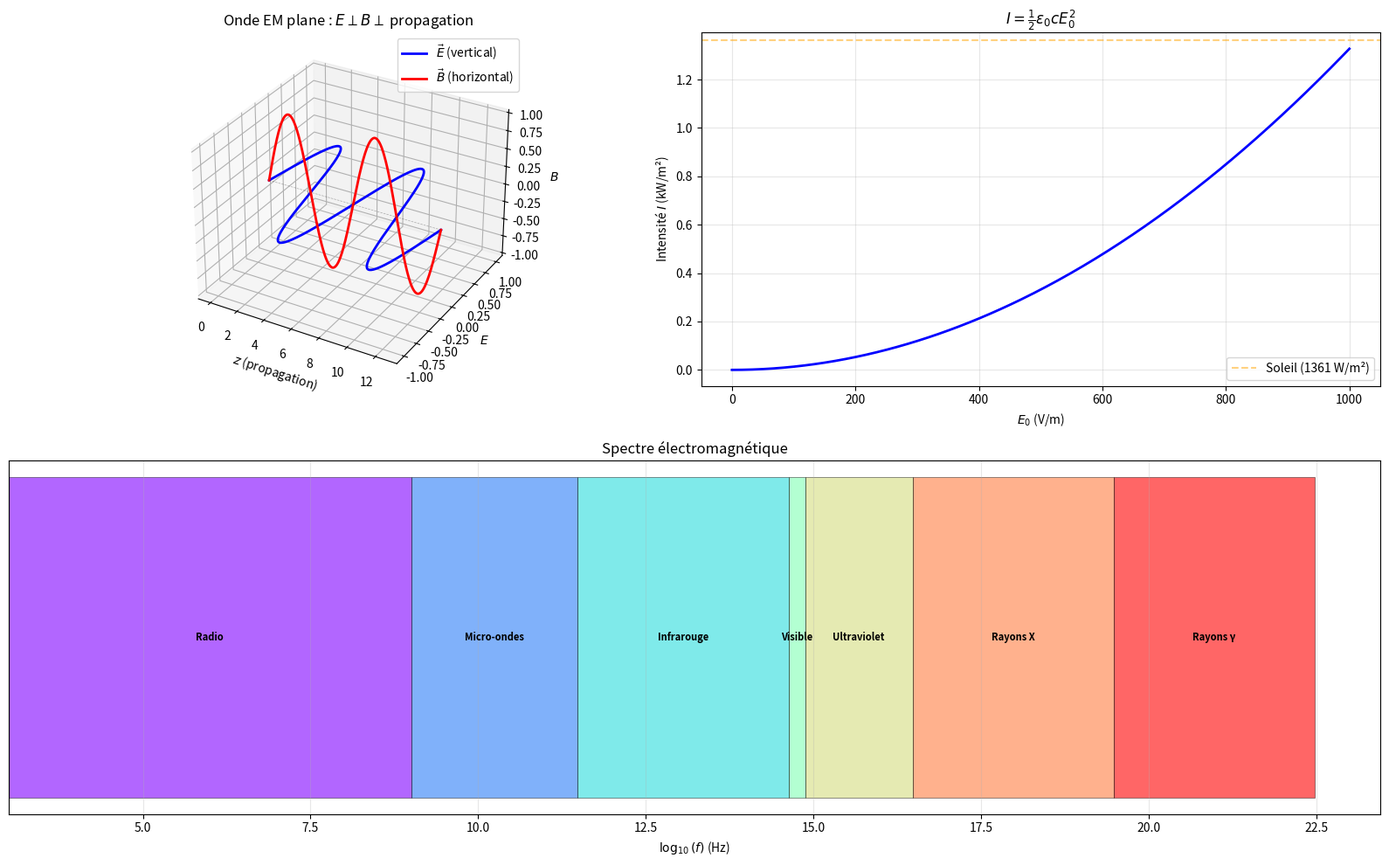

Write Python code to recreate this figure.
"""
electromagnetic_waves.py
========================

Ondes électromagnétiques et spectre.

Couvre :
    - Équations de Maxwell (résumé qualitatif)
    - Onde EM plane : E et B perpendiculaires, en phase, c = 1/√(μ₀ε₀)
    - Relation E/B = c
    - Spectre électromagnétique (radio → gamma)
    - Énergie : vecteur de Poynting S = E × B / μ₀
    - Intensité et pression de radiation

Auteur : Emmanuel Nanan — TH Nürnberg, AMP
"""

from __future__ import annotations

import numpy as np
import matplotlib.pyplot as plt


C = 2.998e8           # vitesse de la lumière (m/s)
MU0 = 4*np.pi*1e-7
E0 = 8.854e-12


def vitesse_lumiere() -> float:
    """c = 1/√(μ₀ε₀). Vérification numérique."""
    return 1 / np.sqrt(MU0 * E0)


def longueur_onde(f: float) -> float:
    """λ = c/f."""
    return C / f


def frequence(lam: float) -> float:
    """f = c/λ."""
    return C / lam


def energie_photon(f: float) -> float:
    """E = hf."""
    h = 6.626e-34
    return h * f


def intensite_onde(E0_amp: float) -> float:
    """I = ½ε₀cE₀² (intensité moyenne)."""
    return 0.5 * E0 * C * E0_amp**2


def pression_radiation(I: float, absorption: bool = True) -> float:
    """P_rad = I/c (absorption) ou 2I/c (réflexion)."""
    return I / C if absorption else 2 * I / C


# ======================================================================
#  Spectre électromagnétique
# ======================================================================

SPECTRE = [
    ("Radio", 1e3, 1e9),
    ("Micro-ondes", 1e9, 3e11),
    ("Infrarouge", 3e11, 4.3e14),
    ("Visible", 4.3e14, 7.5e14),
    ("Ultraviolet", 7.5e14, 3e16),
    ("Rayons X", 3e16, 3e19),
    ("Rayons γ", 3e19, 3e22),
]

VISIBLE = [
    ("rouge", 700e-9, 620e-9),
    ("orange", 620e-9, 590e-9),
    ("jaune", 590e-9, 570e-9),
    ("vert", 570e-9, 495e-9),
    ("bleu", 495e-9, 450e-9),
    ("violet", 450e-9, 380e-9),
]


def afficher_spectre() -> None:
    """Affiche le spectre EM avec λ et E."""
    print(f"  {'Domaine':>14} | {'f_min':>10} | {'f_max':>10} | {'λ_max':>10} | {'λ_min':>10}")
    print("  " + "-" * 60)
    for nom, f_min, f_max in SPECTRE:
        lam_max = longueur_onde(f_min)
        lam_min = longueur_onde(f_max)
        print(f"  {nom:>14} | {f_min:>10.2e} | {f_max:>10.2e} | "
              f"{lam_max:>10.2e} | {lam_min:>10.2e}")


# ======================================================================
#  Tracés
# ======================================================================

def tracer_onde_em(ax: plt.Axes | None = None) -> plt.Axes:
    """Visualise une onde EM plane (E et B perpendiculaires)."""
    if ax is None:
        fig = plt.figure(figsize=(10, 6))
        ax = fig.add_subplot(111, projection="3d")

    z = np.linspace(0, 4*np.pi, 300)
    E = np.sin(z)
    B = np.sin(z)

    ax.plot(z, E, np.zeros_like(z), "b-", linewidth=2, label="$\\vec{E}$ (vertical)")
    ax.plot(z, np.zeros_like(z), B, "r-", linewidth=2, label="$\\vec{B}$ (horizontal)")
    ax.plot(z, np.zeros_like(z), np.zeros_like(z), "k--", linewidth=0.5, alpha=0.3)

    ax.set_xlabel("$z$ (propagation)"); ax.set_ylabel("$E$"); ax.set_zlabel("$B$")
    ax.set_title("Onde EM plane : $E \\perp B \\perp$ propagation")
    ax.legend()
    return ax


def tracer_spectre(ax: plt.Axes | None = None) -> plt.Axes:
    if ax is None:
        _, ax = plt.subplots(figsize=(12, 4))

    colors = ["grey", "brown", "red", "rainbow", "violet", "blue", "black"]
    for i, (nom, f_min, f_max) in enumerate(SPECTRE):
        ax.barh(0, np.log10(f_max) - np.log10(f_min), left=np.log10(f_min),
                height=0.5, alpha=0.6, color=plt.cm.rainbow(i/6),
                edgecolor="black", linewidth=0.5)
        ax.text((np.log10(f_min) + np.log10(f_max))/2, 0, nom,
                ha="center", va="center", fontsize=8, fontweight="bold")

    ax.set_xlabel("$\\log_{10}(f)$ (Hz)")
    ax.set_yticks([]); ax.set_title("Spectre électromagnétique")
    ax.grid(True, alpha=0.3, axis="x")
    return ax


def tracer_poynting(ax: plt.Axes | None = None) -> plt.Axes:
    if ax is None:
        _, ax = plt.subplots(figsize=(8, 5))

    E0_range = np.linspace(0, 1000, 300)
    I = [intensite_onde(E) for E in E0_range]

    ax.plot(E0_range, [i/1e3 for i in I], "b-", linewidth=2)
    ax.set_xlabel("$E_0$ (V/m)"); ax.set_ylabel("Intensité $I$ (kW/m²)")
    ax.set_title("$I = \\frac{1}{2}\\varepsilon_0 c E_0^2$")
    ax.grid(True, alpha=0.3)

    # Annoter le soleil
    I_soleil = 1361  # W/m²
    E_soleil = np.sqrt(2*I_soleil / (E0*C))
    ax.axhline(I_soleil/1e3, color="orange", linestyle="--", alpha=0.5,
                label=f"Soleil ({I_soleil} W/m²)")
    ax.legend()
    return ax


if __name__ == "__main__":
    print("=== Vitesse de la lumière ===\n")
    c_calc = vitesse_lumiere()
    print(f"  c = 1/√(μ₀ε₀) = {c_calc:.6e} m/s")
    print(f"  c exact        = {C:.6e} m/s")
    print(f"  erreur         = {abs(c_calc - C)/C:.2e}")

    print(f"\n=== Spectre EM ===\n")
    afficher_spectre()

    print(f"\n=== Lumière visible ===\n")
    for nom, lam_max, lam_min in VISIBLE:
        E = energie_photon(frequence(lam_min))
        print(f"  {nom:>6} : {lam_min*1e9:.0f}-{lam_max*1e9:.0f} nm, "
              f"E = {E/E_CHARGE:.2f} eV" if 'E_CHARGE' in dir() else "")

    print(f"\n=== Énergie et pression ===\n")
    I_soleil = 1361  # constante solaire
    print(f"  Intensité solaire : {I_soleil} W/m²")
    print(f"  E₀ = √(2I/ε₀c) = {np.sqrt(2*I_soleil/(E0*C)):.1f} V/m")
    print(f"  Pression (absorption) : {pression_radiation(I_soleil)*1e6:.2f} μPa")
    print(f"  Pression (réflexion)  : {pression_radiation(I_soleil, False)*1e6:.2f} μPa")

    fig = plt.figure(figsize=(16, 10))
    ax1 = fig.add_subplot(221, projection="3d")
    tracer_onde_em(ax1)
    ax2 = fig.add_subplot(222)
    tracer_poynting(ax2)
    ax3 = fig.add_subplot(212)
    tracer_spectre(ax3)
    plt.tight_layout()
    plt.savefig("electromagnetic_waves_demo.png", dpi=120)
    print("\nFigure sauvegardée.")
